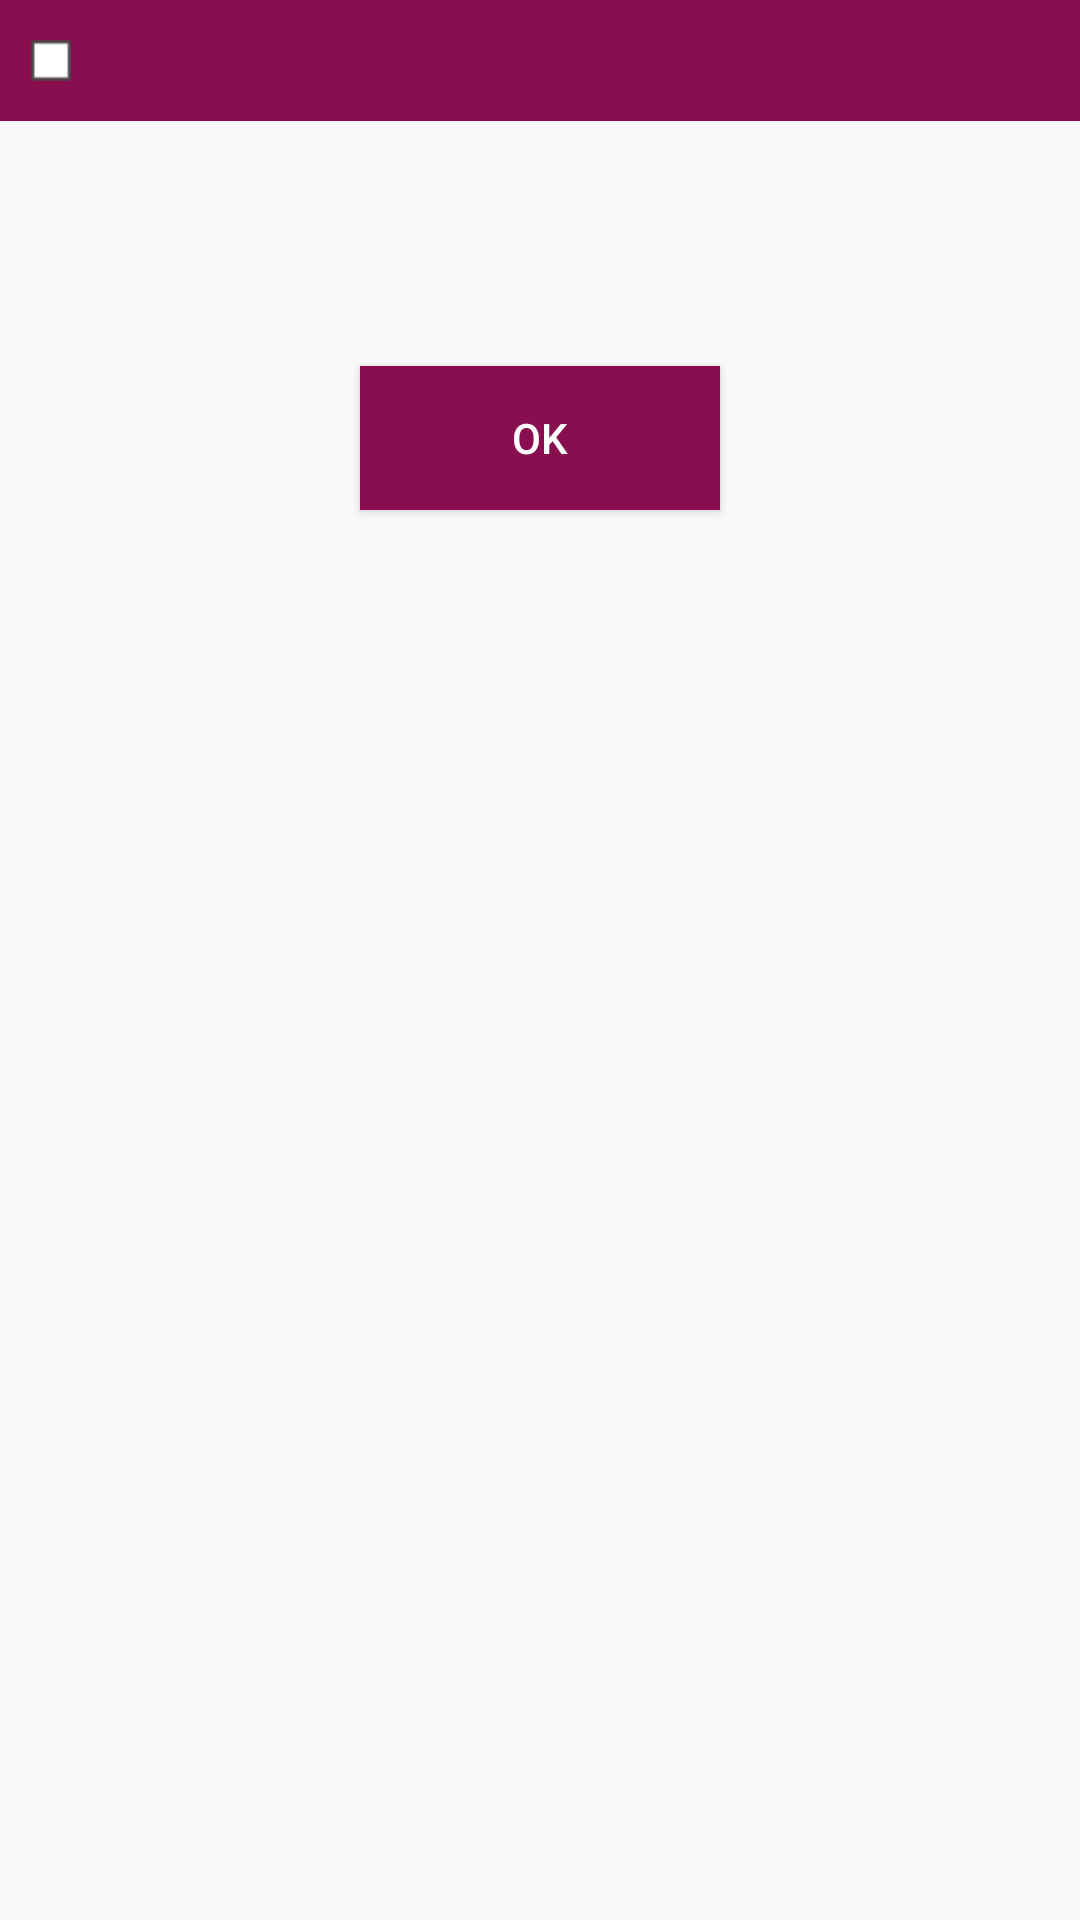

Produce the Android XML layout that renders to this screen, including the resource entries it uses.
<!-- AndroidManifest.xml: application theme AppTheme -->
<!-- res/layout/pop_up_error.xml -->
<?xml version="1.0" encoding="utf-8"?>
<RelativeLayout xmlns:android="http://schemas.android.com/apk/res/android"
    android:layout_width="match_parent"
    android:layout_height="match_parent"
    xmlns:tools="http://schemas.android.com/tools"
    xmlns:app="http://schemas.android.com/apk/res-auto">

    <LinearLayout
        android:layout_width="match_parent"
        android:layout_height="wrap_content"
        android:orientation="vertical"
        >
        <RelativeLayout
            android:layout_width="match_parent"
            android:layout_height="wrap_content"
            android:background="@color/colorPrimary"
            android:padding="10dp"
            >
            <ImageView
                android:layout_width="wrap_content"
                android:layout_height="wrap_content"
                android:src="@drawable/small_box_uncheck"
                android:layout_centerVertical="true"
                />
            <TextView
                android:id="@+id/txtTitle"
                android:layout_width="wrap_content"
                android:layout_height="wrap_content"
                android:textSize="@dimen/txt_pop_up_title_size"
                android:textColor="@color/white"
                android:layout_centerInParent="true"
                app:fontFamily="@font/clanpro_narr_medium"
                tools:ignore="MissingPrefix"
                />
        </RelativeLayout>
        <TextView
            android:id="@+id/txtMessage"
            android:layout_width="wrap_content"
            android:layout_height="wrap_content"
            android:textSize="@dimen/txt_pop_up_mesg_size"
            android:textColor="@color/grey_dark"
            android:gravity="center"
            android:layout_gravity="center_horizontal"
            android:padding="20dp"
            android:layout_marginTop="@dimen/book_now_view_margin_top"
            android:layout_marginBottom="@dimen/book_now_view_margin_bottom"
            app:fontFamily="@font/clanpro_narr_medium"
            tools:ignore="MissingPrefix"
            />
        <Button
            android:id="@+id/btnOk"
            android:layout_width="@dimen/btn_pop_up_width"
            android:layout_height="wrap_content"
            android:text="@string/ok"
            android:textColor="@color/white"
            android:textAllCaps="false"
            android:background="@color/colorPrimary"
            android:layout_gravity="center_horizontal"
            android:layout_marginTop="@dimen/book_now_view_margin_top"
            android:layout_marginBottom="@dimen/book_now_view_margin_bottom"
            />
    </LinearLayout>
</RelativeLayout>
<!-- resources referenced by this layout -->
<resources>
  <color name="colorPrimary">#880E4F</color>
  <color name="grey_dark">#424242</color>
  <color name="white">@android:color/white</color>
  <dimen name="book_now_view_margin_bottom">8dp</dimen>
  <dimen name="book_now_view_margin_top">8dp</dimen>
  <dimen name="btn_pop_up_width">120dp</dimen>
  <dimen name="txt_pop_up_mesg_size">13dp</dimen>
  <dimen name="txt_pop_up_title_size">15dp</dimen>
  <!-- drawable small_box_uncheck: png bitmap (drawable-xhdpi, 17804 bytes) -->
  <string name="ok">OK</string>
  <style name="AppTheme" parent="Theme.AppCompat.Light.NoActionBar">
          
          <item name="colorPrimary">@color/colorPrimary</item>
          <item name="colorPrimaryDark">@color/colorPrimaryDark</item>
          <item name="colorAccent">@color/colorAccent</item>
          <item name="android:windowDisablePreview">true</item>
      </style>
  <color name="colorPrimaryDark">#360620</color>
  <color name="colorAccent">@android:color/black</color>
</resources>
